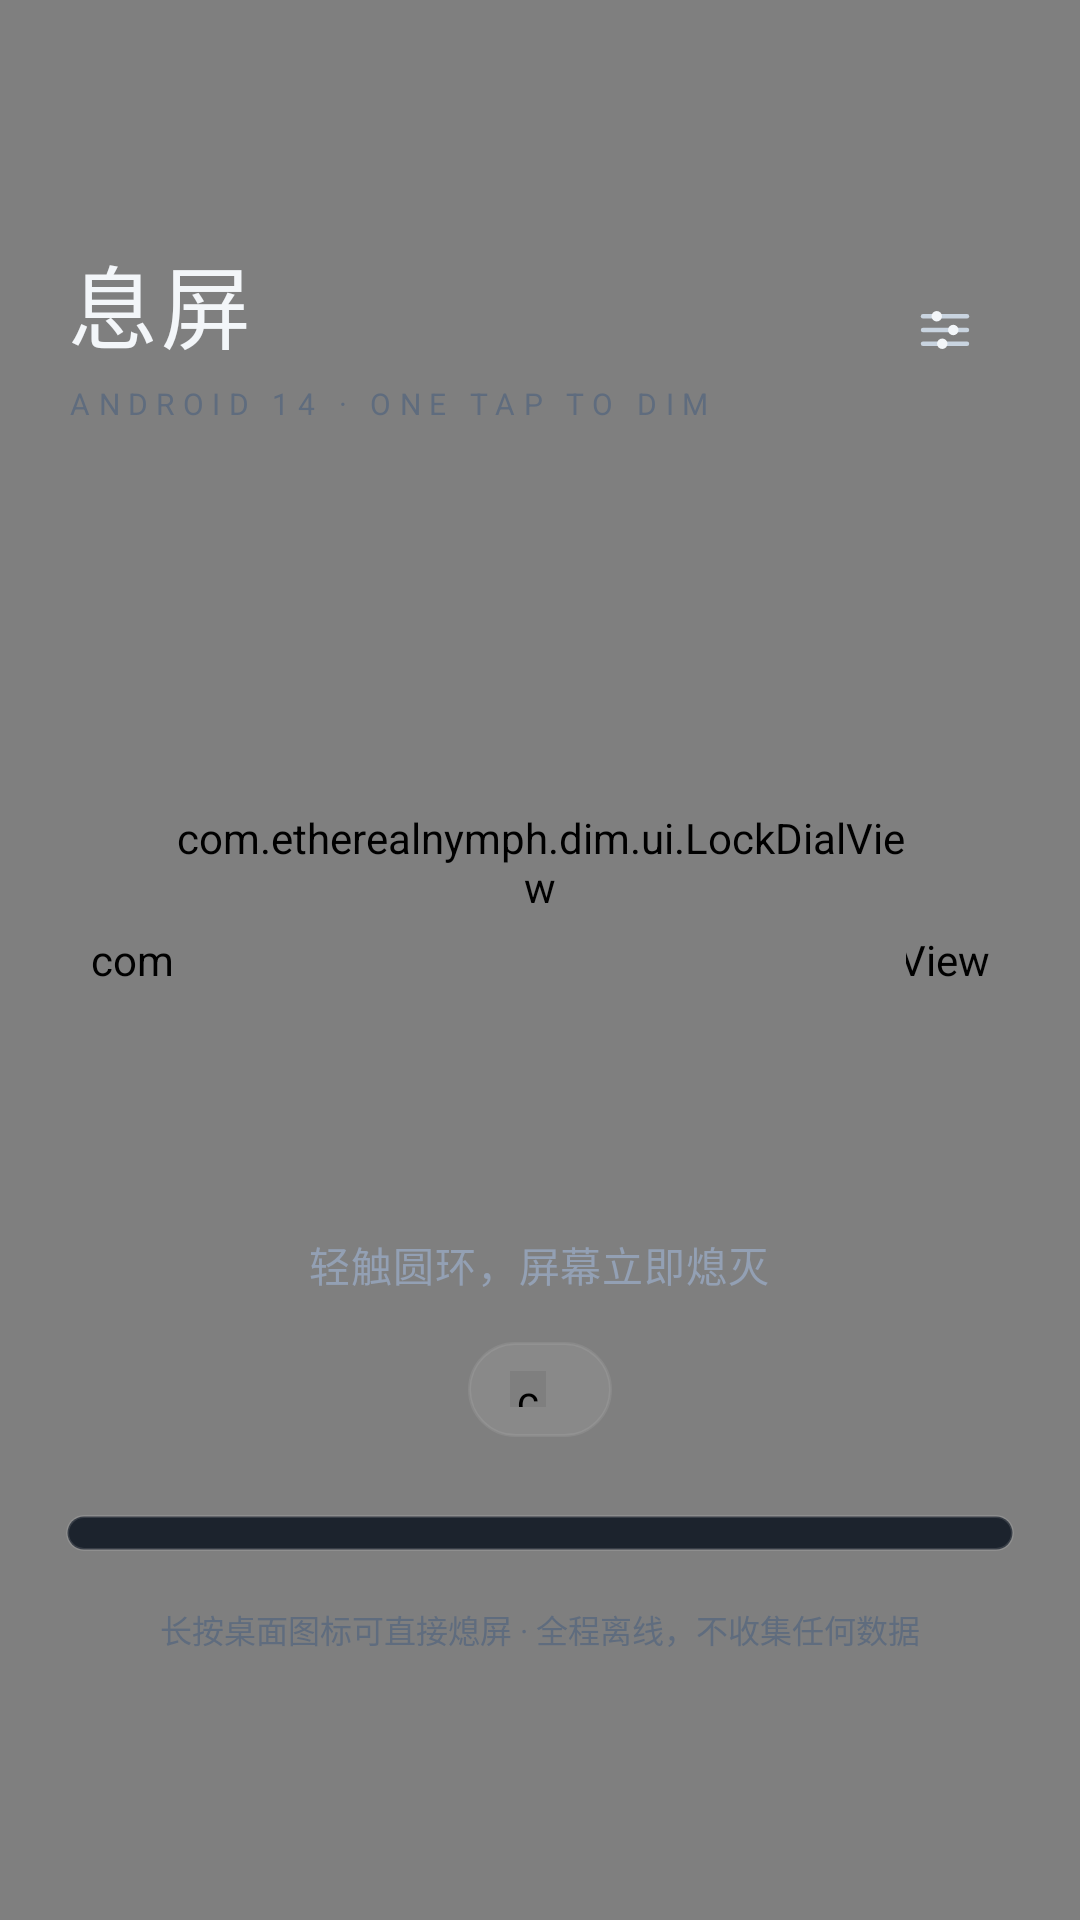

Produce the Android XML layout that renders to this screen, including the resource entries it uses.
<!-- AndroidManifest.xml: application theme Theme.Dim -->
<!-- res/layout/activity_main.xml -->
<?xml version="1.0" encoding="utf-8"?>
<FrameLayout xmlns:android="http://schemas.android.com/apk/res/android"
    android:id="@+id/root"
    android:layout_width="match_parent"
    android:layout_height="match_parent">

    <com.etherealnymph.dim.ui.AuroraBackdropView
        android:layout_width="match_parent"
        android:layout_height="match_parent" />

    <ScrollView
        android:id="@+id/scroll"
        android:layout_width="match_parent"
        android:layout_height="match_parent"
        android:fillViewport="true"
        android:overScrollMode="never"
        android:scrollbars="none">

        <LinearLayout
            android:id="@+id/content"
            android:layout_width="match_parent"
            android:layout_height="wrap_content"
            android:gravity="center_horizontal|center_vertical"
            android:orientation="vertical"
            android:paddingStart="22dp"
            android:paddingTop="10dp"
            android:paddingEnd="22dp"
            android:paddingBottom="20dp">

            <LinearLayout
                android:layout_width="match_parent"
                android:layout_height="wrap_content"
                android:gravity="center_vertical"
                android:orientation="horizontal">

                <LinearLayout
                    android:layout_width="0dp"
                    android:layout_height="wrap_content"
                    android:layout_weight="1"
                    android:orientation="vertical">

                    <TextView
                        android:layout_width="wrap_content"
                        android:layout_height="wrap_content"
                        android:text="@string/app_name"
                        android:textColor="@color/text_primary"
                        android:textSize="30sp"
                        android:fontFamily="sans-serif-light"
                        android:letterSpacing="0.04" />

                    <TextView
                        android:layout_width="wrap_content"
                        android:layout_height="wrap_content"
                        android:layout_marginTop="5dp"
                        android:letterSpacing="0.28"
                        android:text="@string/app_tagline"
                        android:textColor="@color/text_tertiary"
                        android:textSize="10sp" />
                </LinearLayout>

                <ImageButton
                    android:id="@+id/btn_settings"
                    android:layout_width="46dp"
                    android:layout_height="46dp"
                    android:background="?android:attr/selectableItemBackgroundBorderless"
                    android:contentDescription="@string/cd_settings"
                    android:padding="11dp"
                    android:src="@drawable/ic_settings" />
            </LinearLayout>

            <com.etherealnymph.dim.ui.LockDialView
                android:id="@+id/dial"
                android:layout_width="244dp"
                android:layout_height="244dp"
                android:layout_marginTop="24dp" />

            <TextView
                android:layout_width="wrap_content"
                android:layout_height="wrap_content"
                android:layout_marginTop="2dp"
                android:text="@string/dial_caption"
                android:textColor="@color/text_secondary"
                android:textSize="13.5sp"
                android:letterSpacing="0.02" />

            <LinearLayout
                android:id="@+id/status_chip"
                android:layout_width="wrap_content"
                android:layout_height="wrap_content"
                android:layout_marginTop="16dp"
                android:background="@drawable/bg_chip"
                android:clickable="true"
                android:focusable="true"
                android:gravity="center_vertical"
                android:orientation="horizontal"
                android:paddingStart="14dp"
                android:paddingTop="8dp"
                android:paddingEnd="14dp"
                android:paddingBottom="8dp">

                <com.etherealnymph.dim.ui.BreathingDotView
                    android:id="@+id/status_dot"
                    android:layout_width="12dp"
                    android:layout_height="12dp" />

                <TextView
                    android:id="@+id/status_text"
                    android:layout_width="wrap_content"
                    android:layout_height="wrap_content"
                    android:layout_marginStart="8dp"
                    android:textColor="@color/text_secondary"
                    android:textSize="11.5sp" />
            </LinearLayout>

            <LinearLayout
                android:id="@+id/card"
                android:layout_width="match_parent"
                android:layout_height="wrap_content"
                android:layout_marginTop="26dp"
                android:background="@drawable/bg_card"
                android:clipToOutline="true"
                android:orientation="vertical"
                android:padding="6dp" />

            <TextView
                android:id="@+id/footnote"
                android:layout_width="match_parent"
                android:layout_height="wrap_content"
                android:layout_marginTop="18dp"
                android:gravity="center"
                android:lineSpacingExtra="3dp"
                android:text="@string/footnote"
                android:textColor="@color/text_tertiary"
                android:textSize="10.5sp" />
        </LinearLayout>
    </ScrollView>
</FrameLayout>
<!-- resources referenced by this layout -->
<resources>
  <color name="text_primary">#F3F6F9</color>
  <color name="text_secondary">#93A0B4</color>
  <color name="text_tertiary">#5F6C7E</color>
  <!-- drawable bg_card (drawable) -->
  <?xml version="1.0" encoding="utf-8"?>
  <shape xmlns:android="http://schemas.android.com/apk/res/android" android:shape="rectangle">
      <solid android:color="#E6121A25" />
      <corners android:radius="22dp" />
      <stroke android:width="1dp" android:color="@color/stroke" />
  </shape>
  <!-- drawable bg_chip (drawable) -->
  <?xml version="1.0" encoding="utf-8"?>
  <shape xmlns:android="http://schemas.android.com/apk/res/android" android:shape="rectangle">
      <solid android:color="#14FFFFFF" />
      <corners android:radius="100dp" />
      <stroke android:width="1dp" android:color="#14FFFFFF" />
  </shape>
  <!-- drawable ic_settings (drawable) -->
  <?xml version="1.0" encoding="utf-8"?>
  <vector xmlns:android="http://schemas.android.com/apk/res/android"
      android:width="22dp"
      android:height="22dp"
      android:viewportWidth="24"
      android:viewportHeight="24">
      <path
          android:pathData="M4,7 L20,7"
          android:strokeWidth="1.6"
          android:strokeColor="#C9D4E0"
          android:strokeLineCap="round" />
      <path
          android:pathData="M4,12 L20,12"
          android:strokeWidth="1.6"
          android:strokeColor="#C9D4E0"
          android:strokeLineCap="round" />
      <path
          android:pathData="M4,17 L20,17"
          android:strokeWidth="1.6"
          android:strokeColor="#C9D4E0"
          android:strokeLineCap="round" />
      <path
          android:pathData="M9,5.1 A1.9,1.9 0 0,1 9,8.9 A1.9,1.9 0 0,1 9,5.1 Z"
          android:fillColor="#F3F6F9" />
      <path
          android:pathData="M15,10.1 A1.9,1.9 0 0,1 15,13.9 A1.9,1.9 0 0,1 15,10.1 Z"
          android:fillColor="#F3F6F9" />
      <path
          android:pathData="M11,15.1 A1.9,1.9 0 0,1 11,18.9 A1.9,1.9 0 0,1 11,15.1 Z"
          android:fillColor="#F3F6F9" />
  </vector>
  <string name="app_name">息屏</string>
  <string name="app_tagline">ANDROID 14 · ONE TAP TO DIM</string>
  <string name="cd_settings">设置</string>
  <string name="dial_caption">轻触圆环，屏幕立即熄灭</string>
  <string name="footnote">长按桌面图标可直接熄屏 · 全程离线，不收集任何数据</string>
  <style name="Theme.Dim" parent="@android:style/Theme.Material.NoActionBar">
          <item name="android:windowBackground">@drawable/bg_window</item>
          <item name="android:colorAccent">@color/accent</item>
          <item name="android:colorPrimary">@color/bg_top</item>
          <item name="android:colorPrimaryDark">@color/bg_top</item>
          <item name="android:statusBarColor">@android:color/transparent</item>
          <item name="android:navigationBarColor">@android:color/transparent</item>
          <item name="android:windowLightStatusBar">false</item>
          <item name="android:windowLightNavigationBar">false</item>
          <item name="android:windowNoTitle">true</item>
          <item name="android:windowActionModeOverlay">true</item>
          <item name="android:windowDrawsSystemBarBackgrounds">true</item>
          <item name="android:windowSplashScreenBackground">@color/bg_top</item>
          <item name="android:windowSplashScreenAnimatedIcon">@mipmap/ic_launcher</item>
          <item name="android:textColorPrimary">@color/text_primary</item>
          <item name="android:textColorSecondary">@color/text_secondary</item>
      </style>
  <color name="stroke">#1FFFFFFF</color>
  <!-- drawable bg_window (drawable) -->
  <?xml version="1.0" encoding="utf-8"?>
  <shape xmlns:android="http://schemas.android.com/apk/res/android" android:shape="rectangle">
      <gradient
          android:angle="270"
          android:endColor="@color/bg_top"
          android:startColor="@color/bg_bottom" />
  </shape>
  <color name="accent">#74E8C8</color>
  <color name="bg_top">#06070B</color>
  <color name="bg_bottom">#0C121C</color>
</resources>
